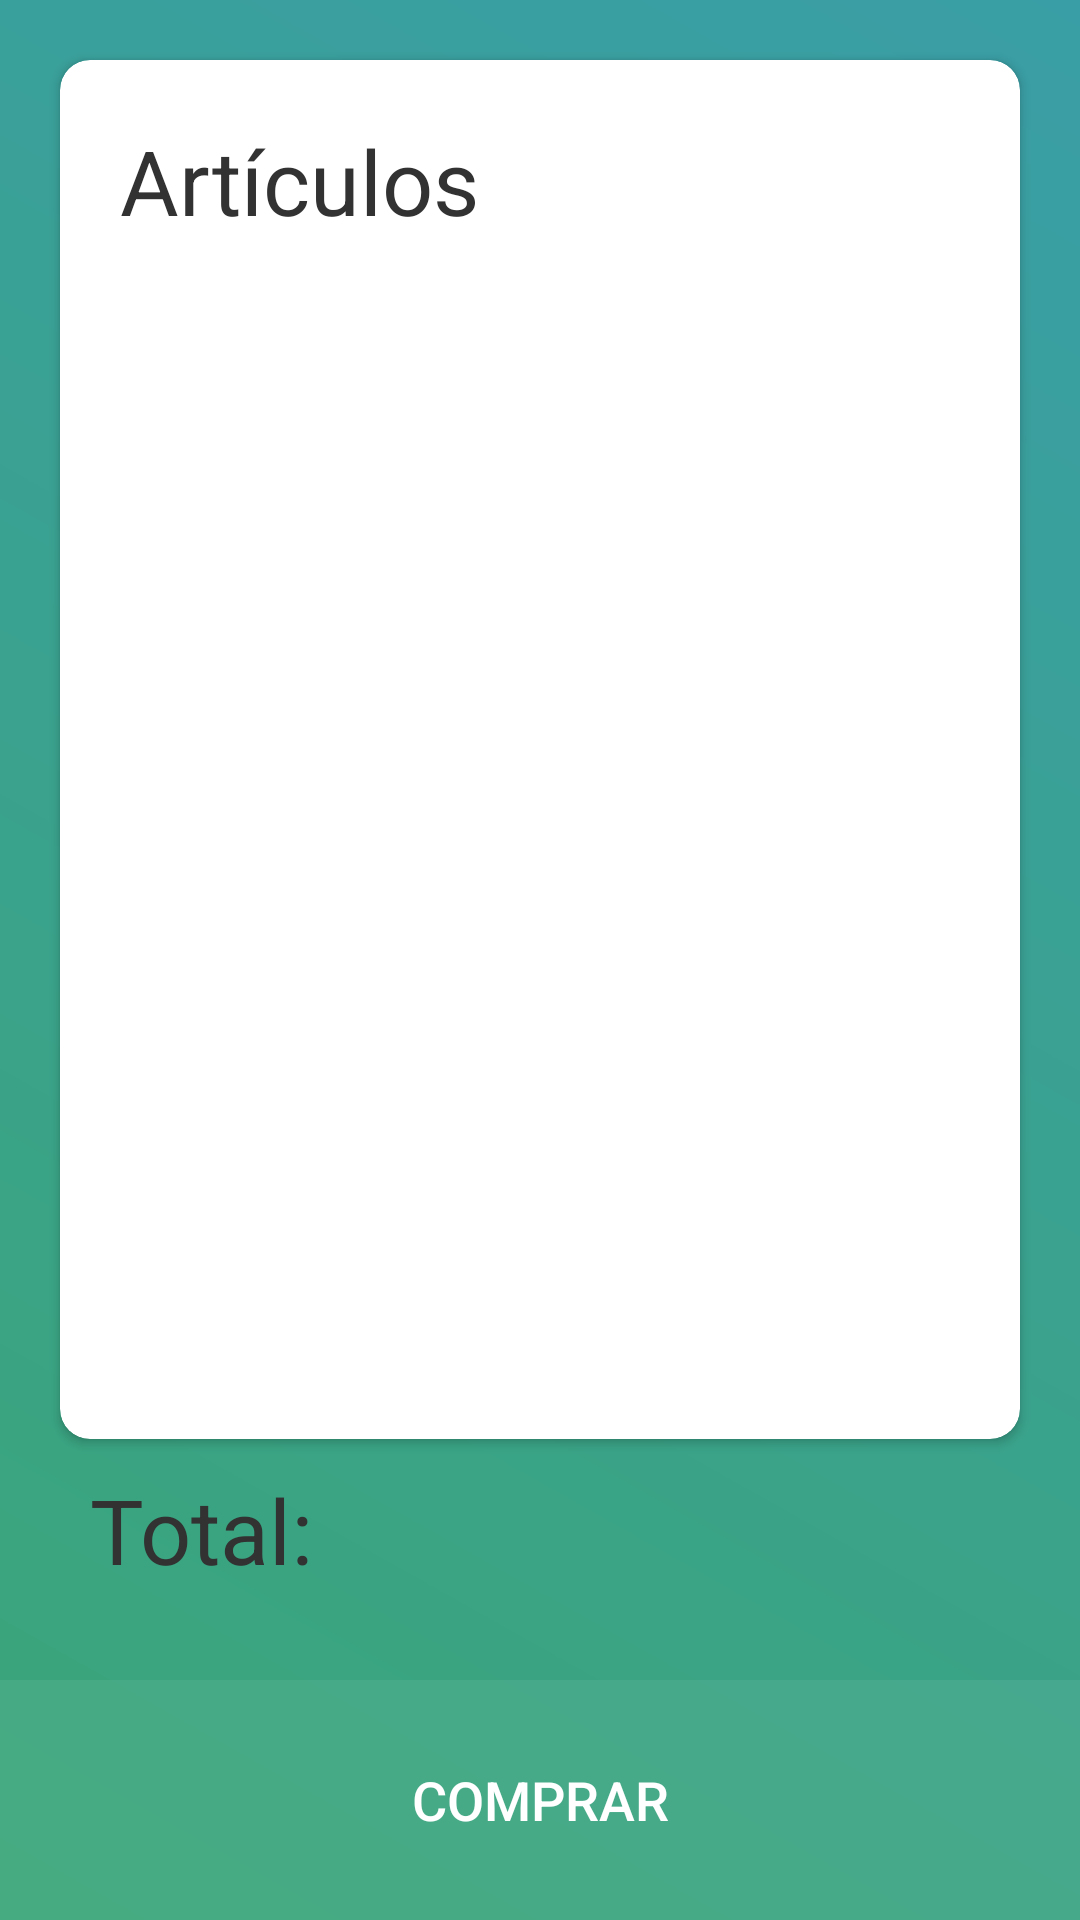

Android layout source for this screen:
<!-- AndroidManifest.xml: application theme Theme.Bookdom -->
<!-- res/layout/fragment_carrito.xml -->
<?xml version="1.0" encoding="utf-8"?>
<androidx.constraintlayout.widget.ConstraintLayout xmlns:android="http://schemas.android.com/apk/res/android"
    xmlns:app="http://schemas.android.com/apk/res-auto"
    xmlns:tools="http://schemas.android.com/tools"
    android:id="@+id/frameLayout2"
    style="@style/BACKGROUND"
    android:layout_width="match_parent"
    android:layout_height="match_parent"
    android:background="@drawable/background_gradient"
    tools:context=".views.CarritoFragment">

    <androidx.cardview.widget.CardView
        android:layout_width="0dp"
        android:layout_height="0dp"
        android:layout_marginLeft="20sp"
        android:layout_marginTop="20sp"
        android:layout_marginRight="20sp"
        app:cardCornerRadius="10sp"
        app:layout_constraintBottom_toTopOf="@+id/linearLayout8"
        app:layout_constraintEnd_toEndOf="parent"
        app:layout_constraintStart_toStartOf="parent"
        app:layout_constraintTop_toTopOf="parent">

        <LinearLayout
            style="@style/TITULO"
            android:layout_width="match_parent"
            android:layout_height="match_parent"
            android:orientation="vertical">

            <LinearLayout
                android:layout_width="match_parent"
                android:layout_height="wrap_content"
                android:gravity="center_vertical"
                android:orientation="horizontal">

                <TextView
                    android:id="@+id/textView6"
                    style="@style/TITULO"
                    android:layout_width="wrap_content"
                    android:layout_height="wrap_content"
                    android:text="@string/articles" />

                <ImageView
                    android:id="@+id/imgBasura"
                    android:layout_width="40sp"
                    android:layout_height="30sp"
                    android:src="@drawable/basura"
                    android:visibility="gone" />
            </LinearLayout>

            <androidx.recyclerview.widget.RecyclerView
                android:id="@+id/recyclerViewLibrosCarrito"
                android:layout_width="match_parent"
                android:layout_height="match_parent"
                android:layout_weight="1" />
        </LinearLayout>
    </androidx.cardview.widget.CardView>

    <LinearLayout
        android:id="@+id/linearLayout8"
        android:layout_width="0dp"
        android:layout_height="wrap_content"
        android:orientation="horizontal"
        android:paddingLeft="20sp"
        android:paddingRight="20sp"
        android:paddingBottom="20sp"
        app:layout_constraintBottom_toTopOf="@+id/linearLayout4"
        app:layout_constraintEnd_toEndOf="parent"
        app:layout_constraintStart_toStartOf="parent">

        <TextView
            android:id="@+id/textView7"
            style="@style/TITULO"
            android:layout_width="wrap_content"
            android:layout_height="wrap_content"
            android:text="Total:" />

        <TextView
            android:id="@+id/txtPrecioTotal"
            style="@style/TITULO"
            android:layout_width="wrap_content"
            android:layout_height="wrap_content"
            android:layout_weight="1"
            android:paddingTop="10dp"
            android:paddingRight="10dp"
            android:paddingBottom="10dp" />
    </LinearLayout>

    <LinearLayout
        android:id="@+id/linearLayout4"
        android:layout_width="0dp"
        android:layout_height="wrap_content"
        android:background="#3EFFFFFF"
        android:backgroundTint="#3EFFFFFF"
        android:orientation="horizontal"
        android:padding="10dp"
        app:layout_constraintBottom_toBottomOf="parent"
        app:layout_constraintEnd_toEndOf="parent"
        app:layout_constraintHorizontal_bias="0.0"
        app:layout_constraintStart_toStartOf="parent">

        <Button
            android:id="@+id/btnComprar"
            style="@style/BOTON"
            android:layout_width="wrap_content"
            android:layout_height="wrap_content"
            android:layout_weight="1"
            android:text="@string/buy" />
    </LinearLayout>
</androidx.constraintlayout.widget.ConstraintLayout>
<!-- resources referenced by this layout -->
<resources>
  <!-- drawable background_gradient (drawable) -->
  <?xml version="1.0" encoding="utf-8"?>
  <layer-list xmlns:android="http://schemas.android.com/apk/res/android">
      <item>
          <shape>
              <gradient
                  android:angle="45"
                  android:startColor="#3AA678"
                  android:endColor="#3A9EA6"
                  android:type="linear" />
          </shape>
      </item>
  </layer-list>
  <!-- drawable basura: png bitmap (drawable, 1376 bytes) -->
  <string name="articles">Artículos</string>
  <string name="buy">Comprar</string>
  <style name="BACKGROUND">
          <item name="android:background">@color/light_color</item>
      </style>
  <style name="BOTON" parent="Widget.AppCompat.Button">
          <item name="android:layout_width">wrap_content</item>
          <item name="android:height">60dp</item>
          <item name="android:background">@null</item>
          <item name="android:backgroundTint">@color/primary_color</item>
          <item name="android:textColor">@color/white</item>
          <item name="android:textSize">18sp</item>
          <item name="cornerRadius">10dp</item>
      </style>
  <style name="TITULO" parent="Widget.AppCompat.TextView">
          <item name="android:textColor">@color/night_color</item>
          <item name="android:textSize">30sp</item>
          <item name="android:padding">10dp</item>
      </style>
  <style name="Theme.Bookdom" parent="Base.Theme.Bookdom" />
  <color name="light_color">#FFFFFF</color>
  <color name="primary_color">#3AA678</color>
  <color name="white">#FFFFFFFF</color>
  <color name="night_color">#323232</color>
  <style name="Base.Theme.Bookdom" parent="Theme.Material3.DayNight.NoActionBar">
          
          
      </style>
</resources>
